Run: headless pygame with SDL's dummy video driver; simulated clock (each Clock.tick advances the game by its frame time, no real sleeping); random seed 0; keys injected as events and as key.get_pressed() state; no mouse input.
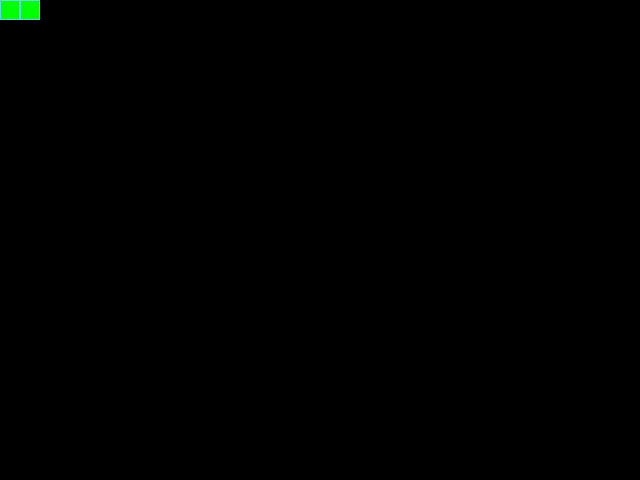
Frame 1 of 4 · flips 1–60 · no input
Frame 2 of 4 · flips 61–180 · tapped SPACE, RETURN · held RIGHT (→), D · screen unchanged from frame 1, image omitted
Frame 3 of 4 · flips 181–300 · held DOWN (↓), S · screen unchanged from frame 2, image omitted
Frame 4 of 4 · flips 301–420 · held LEFT (←), A, UP (↑), W · screen unchanged from frame 3, image omitted

The pygame program that drew these frames:

from random import choice, randint

import pygame

# Инициализация PyGame:
pygame.init()

# Константы для размеров поля и сетки:
SCREEN_WIDTH, SCREEN_HEIGHT = 640, 480
GRID_SIZE = 20
GRID_WIDTH = SCREEN_WIDTH // GRID_SIZE
GRID_HEIGHT = SCREEN_HEIGHT // GRID_SIZE

# Направления движения:
UP = (0, -1)
DOWN = (0, 1)
LEFT = (-1, 0)
RIGHT = (1, 0)

# Цвет фона - черный:
BOARD_BACKGROUND_COLOR = (0, 0, 0)

# Цвет границы ячейки
BORDER_COLOR = (93, 216, 228)

# Цвет яблока
APPLE_COLOR = (255, 0, 0)

# Цвет змейки
SNAKE_COLOR = (0, 255, 0)

# Скорость движения змейки:
SPEED = 20

# Настройка игрового окна:
screen = pygame.display.set_mode((SCREEN_WIDTH, SCREEN_HEIGHT), 0, 32)

# Заголовок окна игрового поля:
pygame.display.set_caption('Змейка')

# Настройка времени:
clock = pygame.time.Clock()


# Тут опишите все классы игры.
class GameObject:
    def __init__(self, body_color = (0, 0, 0)) -> None:
        self.position = (SCREEN_WIDTH//2, SCREEN_HEIGHT//2)
        self.body_color = body_color
    #Пустая функция нужна для ипользования в объектах класса
    def draw(self):
        pass

class Apple(GameObject):
    def __init__(self, body_color=APPLE_COLOR):
        super().__init__(body_color)
        self.position = self.randomize_position()

    def randomize_position(self):
        return (randint(0, GRID_WIDTH)*GRID_SIZE, randint(0, GRID_HEIGHT)*GRID_SIZE) 
    
    def draw(self, surface):
        rect = pygame.Rect(
            (self.position[0], self.position[1]),
            (GRID_SIZE, GRID_SIZE)
        )
        pygame.draw.rect(surface, self.body_color, rect)
        pygame.draw.rect(surface, BORDER_COLOR, rect, 1)
    
class Snake(GameObject):
    def __init__(self, length=1, direction=RIGHT, next_direction=None, body_color=(SNAKE_COLOR)):
       super().__init__(body_color)
       self.length = length
       self.positions = [(0, 0), (0,20)]
       self.direction = direction
       self.next_direction=next_direction
       self.last = None
       
    # Метод обновления направления после нажатия на кнопку
    def update_direction(self):
       if self.next_direction:
           self.direction = self.next_direction
           self.next_direction = None
    '''обновляет позицию змейки (координаты каждой секции), 
    добавляя новую голову в начало списка positions и удаляя 
    последний элемент, если длина змейки не увеличилась'''
    def move(self):
        head_position = self.get_head_position()
        if self.direction == RIGHT:
            x_cord = head_position[0] + GRID_SIZE
            y_cord = head_position[1]
            self.positions.insert(0, (x_cord, y_cord))
            self.positions.pop(1)
        elif self.direction == DOWN:
            x_cord = head_position[0]
            y_cord = head_position[1] - GRID_SIZE
            self.positions.insert(0, (x_cord, y_cord))
            self.positions.pop(1)
        
        elif self.direction == UP:
            x_cord = head_position[0]
            y_cord = head_position[1] + GRID_SIZE
            self.positions.insert(0, (x_cord, y_cord))
            self.positions.pop(1)
        elif self.direction == LEFT:
            x_cord = head_position[0] - GRID_SIZE
            y_cord = head_position[1]
            self.positions.insert(0, (x_cord, y_cord))
            self.positions.pop(1)           
     

    def draw(self, surface):
        for position in self.positions[:-1]:
            rect = (
                pygame.Rect((position[0], position[1]), (GRID_SIZE, GRID_SIZE))
            )
            pygame.draw.rect(surface, self.body_color, rect)
            pygame.draw.rect(surface, BORDER_COLOR, rect, 1)

     # Отрисовка головы змейки
        head_rect = pygame.Rect(self.positions[0], (GRID_SIZE, GRID_SIZE))
        pygame.draw.rect(surface, self.body_color, head_rect)
        pygame.draw.rect(surface, BORDER_COLOR, head_rect, 1)

     #Затирание последнего сегмента
        if self.last:
            last_rect = pygame.Rect(
                (self.last[0], self.last[1]),
                (GRID_SIZE, GRID_SIZE)
            )
            pygame.draw.rect(surface, BOARD_BACKGROUND_COLOR, last_rect)
    
    #Функция возвращает место положения головы змеи
    def get_head_position(self):
        return self.positions[0]
    
    def reset(self):
        if self.get_head_position() in self.positions:
            #screen.fill(BOARD_BACKGROUND_COLOR)
            self.length = 1
            self.position = (SCREEN_WIDTH//2, SCREEN_HEIGHT//2)
            self.direction = choice(RIGHT, LEFT, UP, DOWN)



def handle_keys(game_object):
    for event in pygame.event.get():
        if event.type == pygame.QUIT:
            pygame.quit()
            raise SystemExit
        elif event.type == pygame.KEYDOWN:
            if event.key == pygame.K_UP and game_object.direction != DOWN:
                game_object.next_direction = UP
            elif event.key == pygame.K_DOWN and game_object.direction != UP:
                game_object.next_direction = DOWN
            elif event.key == pygame.K_LEFT and game_object.direction != RIGHT:
                game_object.next_direction = LEFT
            elif event.key == pygame.K_RIGHT and game_object.direction != LEFT:
                game_object.next_direction = RIGHT



def main():
    # Тут нужно создать экземпляры классов.
    snake = Snake()
    apple = Apple()
    apple.draw(screen)
    snake.draw(screen)
    snake.move()
    snake.draw(screen)
    while True:
        clock.tick(SPEED)

        for event in pygame.event.get():
            if event.type == pygame.QUIT:
                pygame.quit()
                return
        
        # Тут опишите основную логику игры.
        #Вызов функции нажатия на клавишы
        #handle_keys()
        #Вызов функции отвечающий за движение змейки
        #move()
        #Условие для увеличение змейки если она съела яблоко
        #if snake.get_head_position == apple.randomaize_position:
        #    pass
        #else:
        #    pass
        #Проверка на столкновение змейки
        #if snake.get_head_position:
        #    pass
        #отрисовать змейку
        #snake.draw()

        pygame.display.update()

if __name__ == '__main__':
    main()


# Метод draw класса Apple
# def draw(self, surface):
#     rect = pygame.Rect(
#         (self.position[0], self.position[1]),
#         (GRID_SIZE, GRID_SIZE)
#     )
#     pygame.draw.rect(surface, self.body_color, rect)
#     pygame.draw.rect(surface, BORDER_COLOR, rect, 1)

# # Метод draw класса Snake
# def draw(self, surface):
#     for position in self.positions[:-1]:
#         rect = (
#             pygame.Rect((position[0], position[1]), (GRID_SIZE, GRID_SIZE))
#         )
#         pygame.draw.rect(surface, self.body_color, rect)
#         pygame.draw.rect(surface, BORDER_COLOR, rect, 1)

#     # Отрисовка головы змейки
#     head_rect = pygame.Rect(self.positions[0], (GRID_SIZE, GRID_SIZE))
#     pygame.draw.rect(surface, self.body_color, head_rect)
#     pygame.draw.rect(surface, BORDER_COLOR, head_rect, 1)

#     # Затирание последнего сегмента
#     if self.last:
#         last_rect = pygame.Rect(
#             (self.last[0], self.last[1]),
#             (GRID_SIZE, GRID_SIZE)
#         )
#         pygame.draw.rect(surface, BOARD_BACKGROUND_COLOR, last_rect)

# Функция обработки действий пользователя
# def handle_keys(game_object):
#     for event in pygame.event.get():
#         if event.type == pygame.QUIT:
#             pygame.quit()
#             raise SystemExit
#         elif event.type == pygame.KEYDOWN:
#             if event.key == pygame.K_UP and game_object.direction != DOWN:
#                 game_object.next_direction = UP
#             elif event.key == pygame.K_DOWN and game_object.direction != UP:
#                 game_object.next_direction = DOWN
#             elif event.key == pygame.K_LEFT and game_object.direction != RIGHT:
#                 game_object.next_direction = LEFT
#             elif event.key == pygame.K_RIGHT and game_object.direction != LEFT:
#                 game_object.next_direction = RIGHT

# Метод обновления направления после нажатия на кнопку
# def update_direction(self):
#     if self.next_direction:
#         self.direction = self.next_direction
#         self.next_direction = None
